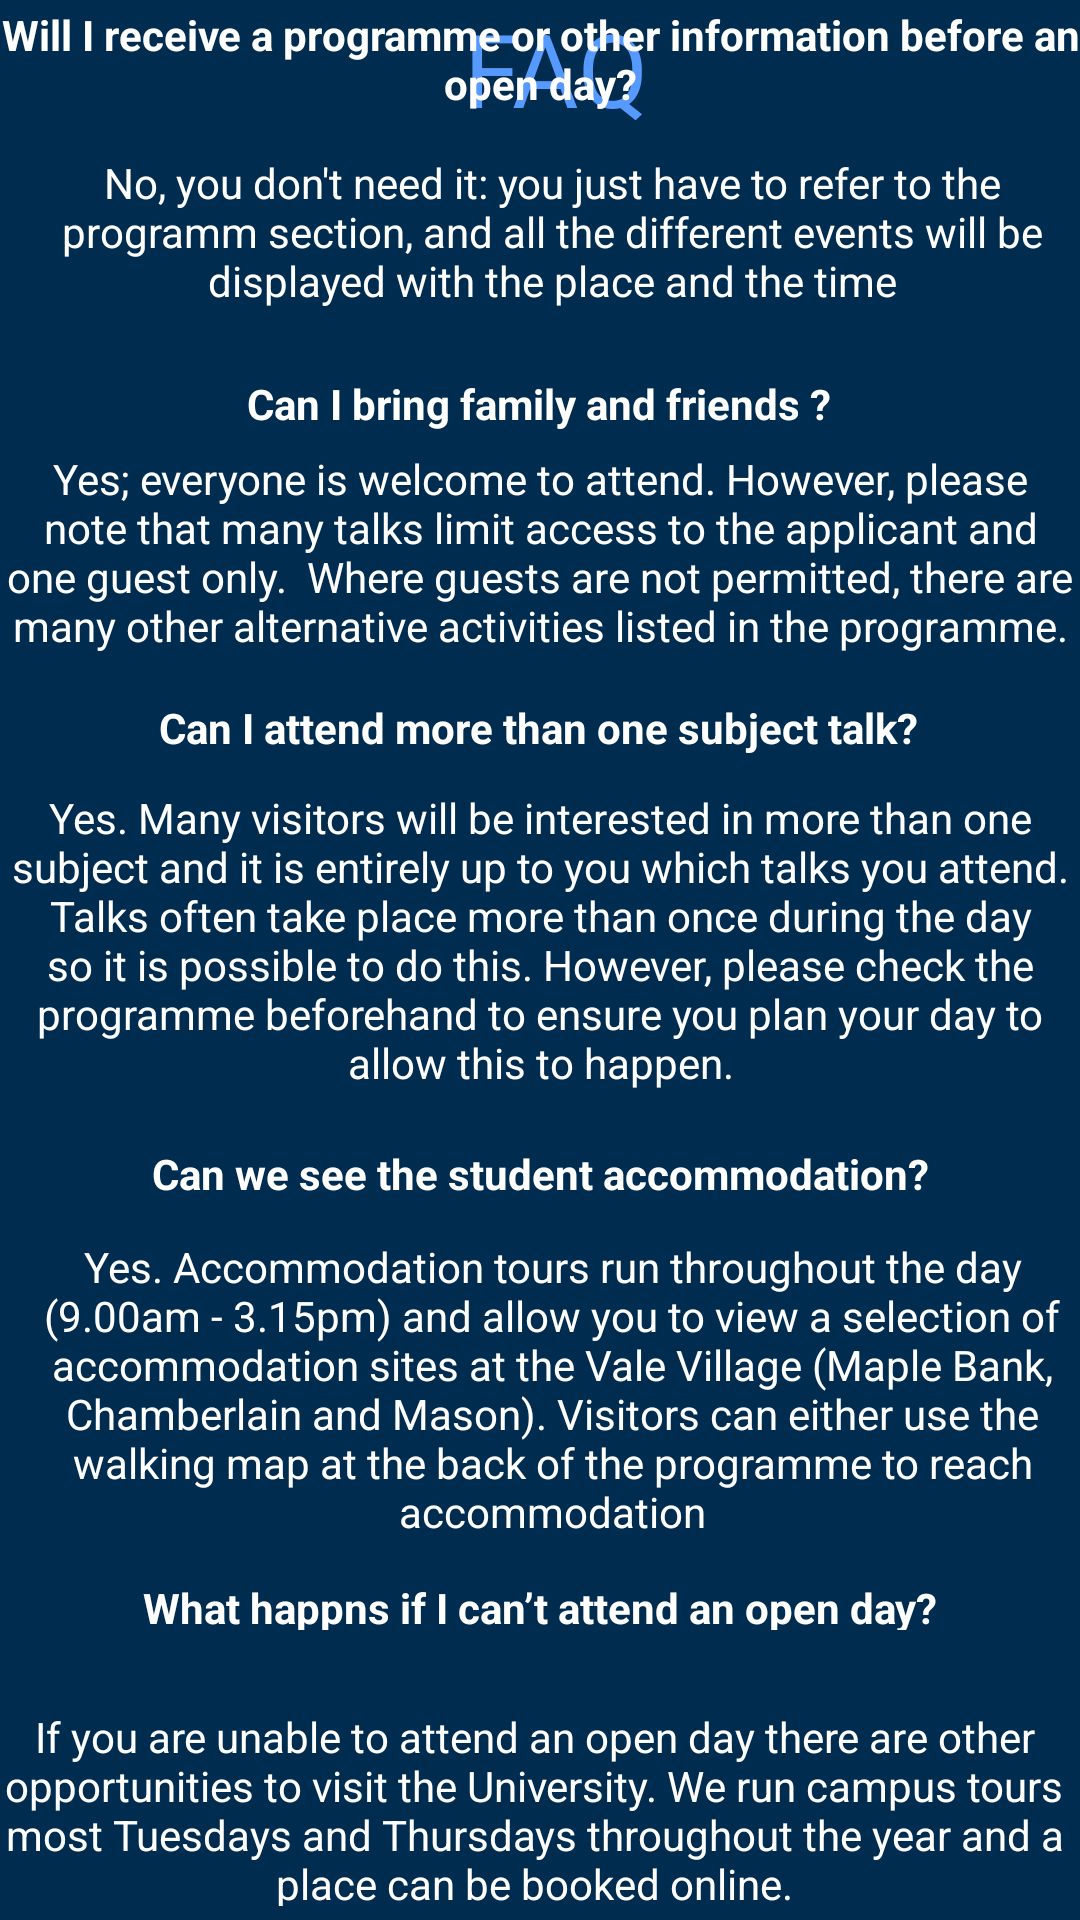

The Android layout XML behind this screen, and the referenced resources:
<!-- AndroidManifest.xml: application theme AppTheme -->
<!-- res/layout/faq_main.xml -->
<?xml version="1.0" encoding="utf-8"?>
<android.support.constraint.ConstraintLayout xmlns:android="http://schemas.android.com/apk/res/android"
    xmlns:app="http://schemas.android.com/apk/res-auto"
    xmlns:tools="http://schemas.android.com/tools"
    android:layout_width="match_parent"
    android:layout_height="match_parent">

    <TextView
        android:id="@+id/textView3"
        android:layout_width="wrap_content"
        android:layout_height="wrap_content"
        android:layout_marginStart="86dp"
        android:layout_marginEnd="32dp"
        android:layout_marginBottom="8dp"
        android:text="FAQ"
        android:textAlignment="center"
        android:textAppearance="@style/TextAppearance.AppCompat.Display1"
        app:layout_constraintBottom_toBottomOf="parent"
        app:layout_constraintEnd_toEndOf="parent"
        app:layout_constraintHorizontal_bias="0.379"
        app:layout_constraintStart_toStartOf="parent"
        app:layout_constraintTop_toTopOf="parent"
        app:layout_constraintVertical_bias="0.0"
        tools:text="FAQ" />

    <android.support.constraint.Guideline
        android:id="@+id/guideline"
        android:layout_width="wrap_content"
        android:layout_height="wrap_content"
        android:orientation="horizontal"
        app:layout_constraintGuide_begin="20dp" />

    <TextView
        android:id="@+id/textView4"
        android:layout_width="wrap_content"
        android:layout_height="wrap_content"
        android:layout_marginTop="8dp"
        android:layout_marginBottom="7dp"
        android:text="Will I receive a programme or other information before an open day?"
        android:textAlignment="center"
        android:textColor="@color/colorText"
        android:textSize="14sp"
        android:textStyle="bold"
        app:layout_constraintBottom_toTopOf="@+id/textView5"
        app:layout_constraintEnd_toEndOf="parent"
        app:layout_constraintHorizontal_bias="0.5"
        app:layout_constraintStart_toStartOf="parent"
        app:layout_constraintTop_toBottomOf="@+id/textView3"
        tools:text="Will I receive a programme or other information before an open day?" />

    <TextView
        android:id="@+id/textView5"
        android:layout_width="wrap_content"
        android:layout_height="wrap_content"
        android:layout_marginStart="8dp"
        android:layout_marginTop="7dp"
        android:layout_marginBottom="13dp"
        android:text="No, you don't need it: you just have to refer to the programm section, and all the different events will be displayed with the place and the time"
        android:textAlignment="center"
        android:textColor="@color/colorText"
        app:layout_constraintBottom_toTopOf="@+id/textView6"
        app:layout_constraintEnd_toEndOf="parent"
        app:layout_constraintHorizontal_bias="0.5"
        app:layout_constraintStart_toStartOf="parent"
        app:layout_constraintTop_toBottomOf="@+id/textView4"
        tools:text="No, you don't need it: you just have to refer to the programm section, and all the different events will be displayed with the place and the time" />

    <TextView
        android:id="@+id/textView6"
        android:layout_width="wrap_content"
        android:layout_height="wrap_content"
        android:layout_marginStart="106dp"
        android:layout_marginTop="9dp"
        android:layout_marginEnd="107dp"
        android:layout_marginBottom="6dp"
        android:text="Can I bring family and friends ?"
        android:textColor="@color/colorText"
        android:textStyle="bold"
        app:layout_constraintBottom_toTopOf="@+id/textView7"
        app:layout_constraintEnd_toEndOf="parent"
        app:layout_constraintStart_toStartOf="parent"
        app:layout_constraintTop_toBottomOf="@+id/textView5"
        tools:text="Can I bring family and friends ?" />

    <TextView
        android:id="@+id/textView7"
        android:layout_width="wrap_content"
        android:layout_height="wrap_content"
        android:layout_marginBottom="9dp"
        android:text="Yes; everyone is welcome to attend. However, please note that many talks limit access to the applicant and one guest only.  Where guests are not permitted, there are many other alternative activities listed in the programme."
        android:textAlignment="center"
        android:textColor="@color/colorText"
        app:layout_constraintBottom_toTopOf="@+id/textView8"
        app:layout_constraintEnd_toEndOf="parent"
        app:layout_constraintStart_toStartOf="parent"
        app:layout_constraintTop_toBottomOf="@+id/textView6"
        tools:text="Yes; everyone is welcome to attend. However, please note that many talks limit access to the applicant and one guest only.  Where guests are not permitted, there are many other alternative activities listed in the programme." />

    <TextView
        android:id="@+id/textView8"
        android:layout_width="wrap_content"
        android:layout_height="wrap_content"
        android:layout_marginStart="77dp"
        android:layout_marginTop="6dp"
        android:layout_marginEnd="78dp"
        android:layout_marginBottom="8dp"
        android:text="Can I attend more than one subject talk?"
        android:textAlignment="center"
        android:textColor="@color/colorText"
        android:textStyle="bold"
        app:layout_constraintBottom_toTopOf="@+id/textView9"
        app:layout_constraintEnd_toEndOf="parent"
        app:layout_constraintStart_toStartOf="parent"
        app:layout_constraintTop_toBottomOf="@+id/textView7"
        tools:text="Can I attend more than one subject talk?" />

    <TextView
        android:id="@+id/textView9"
        android:layout_width="wrap_content"
        android:layout_height="wrap_content"
        android:layout_marginTop="3dp"
        android:layout_marginBottom="11dp"
        android:text="Yes. Many visitors will be interested in more than one subject and it is entirely up to you which talks you attend. Talks often take place more than once during the day so it is possible to do this. However, please check the programme beforehand to ensure you plan your day to allow this to happen."
        android:textAlignment="center"
        android:textColor="@color/colorText"
        app:layout_constraintBottom_toTopOf="@+id/textView10"
        app:layout_constraintEnd_toEndOf="parent"
        app:layout_constraintStart_toStartOf="parent"
        app:layout_constraintTop_toBottomOf="@+id/textView8"
        tools:text="Yes. Many visitors will be interested in more than one subject and it is entirely up to you which talks you attend. Talks often take place more than once during the day so it is possible to do this. However, please check the programme beforehand to ensure you plan your day to allow this to happen." />

    <TextView
        android:id="@+id/textView10"
        android:layout_width="wrap_content"
        android:layout_height="wrap_content"
        android:layout_marginStart="75dp"
        android:layout_marginTop="7dp"
        android:layout_marginEnd="75dp"
        android:layout_marginBottom="9dp"
        android:text="Can we see the student accommodation?"
        android:textAlignment="center"
        android:textColor="@color/colorText"
        android:textStyle="bold"
        app:layout_constraintBottom_toTopOf="@+id/textView11"
        app:layout_constraintEnd_toEndOf="parent"
        app:layout_constraintStart_toStartOf="parent"
        app:layout_constraintTop_toBottomOf="@+id/textView9"
        tools:text="Can we see the student accommodation?" />

    <TextView
        android:id="@+id/textView11"
        android:layout_width="wrap_content"
        android:layout_height="wrap_content"
        android:layout_marginStart="8dp"
        android:layout_marginTop="3dp"
        android:layout_marginBottom="9dp"
        android:text="Yes. Accommodation tours run throughout the day (9.00am - 3.15pm) and allow you to view a selection of accommodation sites at the Vale Village (Maple Bank, Chamberlain and Mason). Visitors can either use the walking map at the back of the programme to reach accommodation"
        android:textAlignment="center"
        android:textColor="@color/colorText"
        app:layout_constraintBottom_toTopOf="@+id/textView12"
        app:layout_constraintEnd_toEndOf="parent"
        app:layout_constraintStart_toStartOf="parent"
        app:layout_constraintTop_toBottomOf="@+id/textView10"
        tools:text="Yes. Accommodation tours run throughout the day (9.00am - 3.15pm) and allow you to view a selection of accommodation sites at the Vale Village (Maple Bank, Chamberlain and Mason). Visitors can either use the walking map at the back of the programme to reach accommodation" />

    <TextView
        android:id="@+id/textView12"
        android:layout_width="wrap_content"
        android:layout_height="17dp"
        android:layout_marginStart="68dp"
        android:layout_marginTop="4dp"
        android:layout_marginEnd="68dp"
        android:layout_marginBottom="15dp"
        android:text="What happns if I can’t attend an open day?"
        android:textColor="@color/colorText"
        android:textStyle="bold"
        app:layout_constraintBottom_toTopOf="@+id/textView13"
        app:layout_constraintEnd_toEndOf="parent"
        app:layout_constraintStart_toStartOf="parent"
        app:layout_constraintTop_toBottomOf="@+id/textView11"
        tools:text="What happns if I can’t attend an open day?e" />

    <TextView
        android:id="@+id/textView13"
        android:layout_width="wrap_content"
        android:layout_height="66dp"
        android:layout_marginTop="11dp"
        android:layout_marginEnd="4dp"
        android:layout_marginBottom="18dp"
        android:text="If you are unable to attend an open day there are other opportunities to visit the University. We run campus tours most Tuesdays and Thursdays throughout the year and a place can be booked online."
        android:textAlignment="center"
        android:textColor="@color/colorText"
        app:layout_constraintBottom_toTopOf="@+id/textView14"
        app:layout_constraintEnd_toEndOf="parent"
        app:layout_constraintStart_toStartOf="parent"
        app:layout_constraintTop_toBottomOf="@+id/textView12"
        tools:text="If you are unable to attend an open day there are other opportunities to visit the University. We run campus tours most Tuesdays and Thursdays throughout the year and a place can be booked online." />

    <TextView
        android:id="@+id/textView14"
        android:layout_width="wrap_content"
        android:layout_height="wrap_content"
        android:layout_marginStart="46dp"
        android:layout_marginTop="10dp"
        android:layout_marginEnd="46dp"
        android:layout_marginBottom="9dp"
        android:text="We hope you have found the information you need"
        android:textAlignment="center"
        android:textColor="@color/colorText"
        app:layout_constraintBottom_toBottomOf="parent"
        app:layout_constraintEnd_toEndOf="parent"
        app:layout_constraintHorizontal_bias="0.0"
        app:layout_constraintStart_toStartOf="parent"
        app:layout_constraintTop_toBottomOf="@+id/textView13"
        tools:text="We hope you have found the information you need" />
</android.support.constraint.ConstraintLayout>
<!-- resources referenced by this layout -->
<resources>
  <color name="colorText">#FFFFFF</color>
  <style name="AppTheme" parent="Theme.AppCompat.Light.DarkActionBar">
          
          <item name="android:windowBackground">@color/colorBackground</item>
          <item name="colorPrimary">@color/colorPrimary</item>
          <item name="colorPrimaryDark">@color/colorPrimaryDark</item>
          <item name="colorAccent">@color/colorAccent</item>
          <item name="android:textColorPrimary">@color/colorText</item>
          <item name="android:textColorSecondary">@color/colorAccent</item>
          <item name="android:popupMenuStyle">@style/PopupMenu</item>
      </style>
  <color name="colorBackground">#002C4F</color>
  <color name="colorPrimary">#002C4F</color>
  <color name="colorPrimaryDark">#002C4F</color>
  <color name="colorAccent">#5699FF</color>
  <style name="PopupMenu" parent="@android:style/Widget.PopupMenu">
  
      </style>
</resources>
